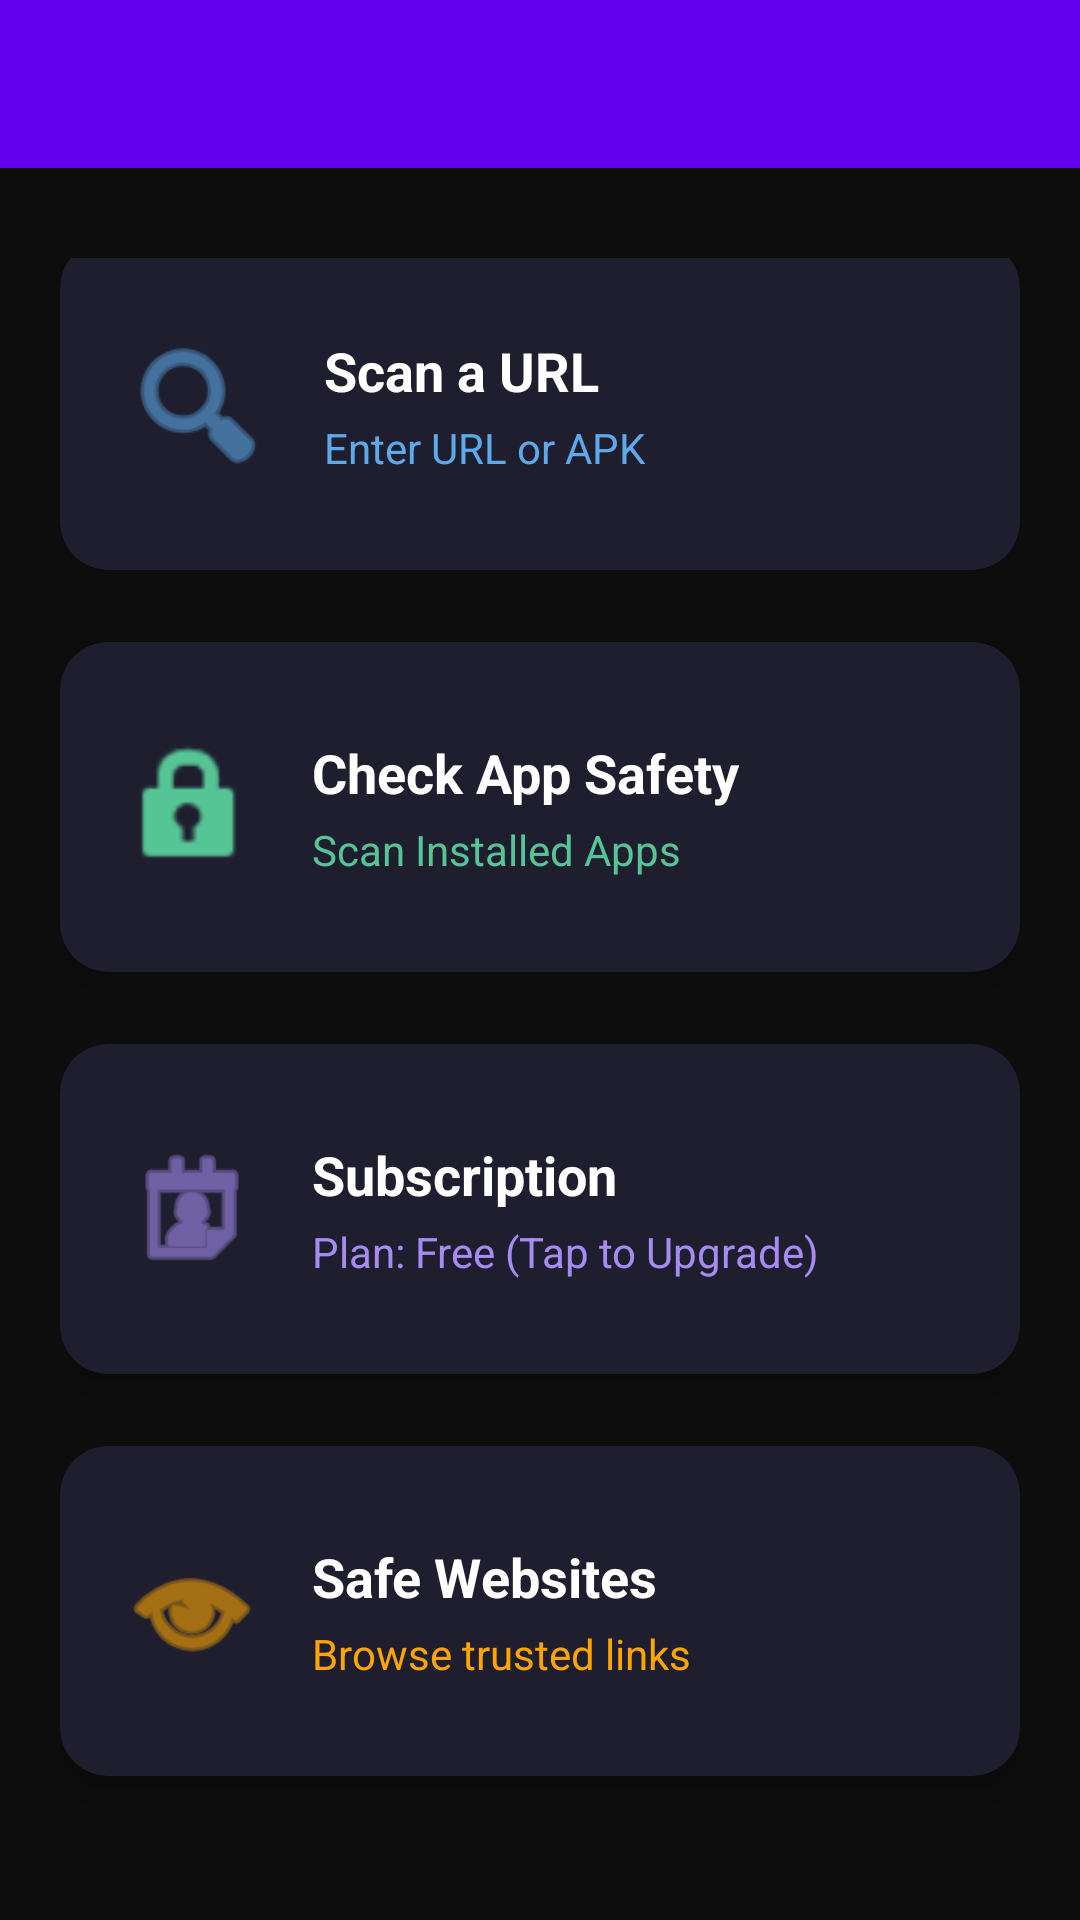

The Android layout XML behind this screen, and the referenced resources:
<!-- AndroidManifest.xml: application theme Theme.MaterialComponents.DayNight.NoActionBar -->
<!-- res/layout/activity_main_dashboard.xml -->
<?xml version="1.0" encoding="utf-8"?>
<androidx.drawerlayout.widget.DrawerLayout xmlns:android="http://schemas.android.com/apk/res/android"
    xmlns:app="http://schemas.android.com/apk/res-auto"
    android:id="@+id/drawer_layout"
    android:layout_width="match_parent"
    android:layout_height="match_parent"
    android:background="#0D0D0D">

    <LinearLayout
        android:layout_width="match_parent"
        android:layout_height="match_parent"
        android:orientation="vertical">

        
        <androidx.appcompat.widget.Toolbar
            android:id="@+id/toolbar"
            android:layout_width="match_parent"
            android:layout_height="wrap_content"
            android:background="?attr/colorPrimary"
            android:theme="@style/ThemeOverlay.AppCompat.Dark.ActionBar" />

        
        <ScrollView
            android:layout_width="match_parent"
            android:layout_height="match_parent"
            android:fillViewport="true"
            android:paddingHorizontal="20dp"
            android:paddingTop="30dp"
            android:paddingBottom="30dp">

            <LinearLayout
                android:layout_width="match_parent"
                android:layout_height="match_parent"
                android:orientation="vertical"
                android:gravity="center"
                android:layout_gravity="center">

                
                <androidx.cardview.widget.CardView
                    android:id="@+id/scanUrlCard"
                    android:layout_width="match_parent"
                    android:layout_height="110dp"
                    android:layout_marginBottom="24dp"
                    android:clickable="true"
                    android:focusable="true"
                    app:cardCornerRadius="16dp"
                    app:cardElevation="6dp"
                    app:cardBackgroundColor="#1E1E2F"
                    app:cardPreventCornerOverlap="false">

                    <LinearLayout
                        android:layout_width="match_parent"
                        android:layout_height="match_parent"
                        android:orientation="horizontal"
                        android:padding="20dp"
                        android:gravity="center_vertical">

                        <ImageView
                            android:layout_width="52dp"
                            android:layout_height="52dp"
                            android:src="@android:drawable/ic_menu_search"
                            app:tint="#5DA9E9" />

                        <LinearLayout
                            android:layout_width="0dp"
                            android:layout_height="wrap_content"
                            android:layout_weight="1"
                            android:orientation="vertical"
                            android:paddingStart="16dp">

                            <TextView
                                android:layout_width="wrap_content"
                                android:layout_height="wrap_content"
                                android:text="Scan a URL"
                                android:textColor="#FFFFFF"
                                android:textSize="18sp"
                                android:textStyle="bold" />

                            <TextView
                                android:layout_width="wrap_content"
                                android:layout_height="wrap_content"
                                android:text="Enter URL or APK"
                                android:textColor="#5DA9E9"
                                android:textSize="14sp"
                                android:paddingTop="4dp" />
                        </LinearLayout>
                    </LinearLayout>
                </androidx.cardview.widget.CardView>

                
                <androidx.cardview.widget.CardView
                    android:id="@+id/appSafetyCard"
                    android:layout_width="match_parent"
                    android:layout_height="110dp"
                    android:layout_marginBottom="24dp"
                    android:clickable="true"
                    android:focusable="true"
                    app:cardCornerRadius="16dp"
                    app:cardElevation="6dp"
                    app:cardBackgroundColor="#1E1E2F">

                    <LinearLayout
                        android:layout_width="match_parent"
                        android:layout_height="match_parent"
                        android:orientation="horizontal"
                        android:padding="20dp"
                        android:gravity="center_vertical">

                        <ImageView
                            android:layout_width="48dp"
                            android:layout_height="48dp"
                            android:src="@android:drawable/ic_lock_idle_lock"
                            app:tint="#56C596" />

                        <LinearLayout
                            android:layout_width="0dp"
                            android:layout_height="wrap_content"
                            android:layout_weight="1"
                            android:orientation="vertical"
                            android:paddingStart="16dp">

                            <TextView
                                android:layout_width="wrap_content"
                                android:layout_height="wrap_content"
                                android:text="Check App Safety"
                                android:textColor="#FFFFFF"
                                android:textSize="18sp"
                                android:textStyle="bold" />

                            <TextView
                                android:layout_width="wrap_content"
                                android:layout_height="wrap_content"
                                android:text="Scan Installed Apps"
                                android:textColor="#56C596"
                                android:textSize="14sp"
                                android:paddingTop="4dp" />
                        </LinearLayout>
                    </LinearLayout>
                </androidx.cardview.widget.CardView>

                
                <androidx.cardview.widget.CardView
                    android:id="@+id/subscriptionCard"
                    android:layout_width="match_parent"
                    android:layout_height="110dp"
                    android:layout_marginBottom="24dp"
                    android:clickable="true"
                    android:focusable="true"
                    app:cardCornerRadius="16dp"
                    app:cardElevation="6dp"
                    app:cardBackgroundColor="#1E1E2F">

                    <LinearLayout
                        android:layout_width="match_parent"
                        android:layout_height="match_parent"
                        android:orientation="horizontal"
                        android:padding="20dp"
                        android:gravity="center_vertical">

                        <ImageView
                            android:layout_width="48dp"
                            android:layout_height="48dp"
                            android:src="@android:drawable/ic_menu_my_calendar"
                            app:tint="#A68CF1" />

                        <LinearLayout
                            android:layout_width="0dp"
                            android:layout_height="wrap_content"
                            android:layout_weight="1"
                            android:orientation="vertical"
                            android:paddingStart="16dp">

                            <TextView
                                android:layout_width="wrap_content"
                                android:layout_height="wrap_content"
                                android:text="Subscription"
                                android:textColor="#FFFFFF"
                                android:textSize="18sp"
                                android:textStyle="bold" />

                            <TextView
                                android:layout_width="wrap_content"
                                android:layout_height="wrap_content"
                                android:text="Plan: Free (Tap to Upgrade)"
                                android:textColor="#A68CF1"
                                android:textSize="14sp"
                                android:paddingTop="4dp" />
                        </LinearLayout>
                    </LinearLayout>
                </androidx.cardview.widget.CardView>

                
                <androidx.cardview.widget.CardView
                    android:id="@+id/safeWebsiteCard"
                    android:layout_width="match_parent"
                    android:layout_height="110dp"
                    android:layout_marginBottom="24dp"
                    android:clickable="true"
                    android:focusable="true"
                    app:cardCornerRadius="16dp"
                    app:cardElevation="6dp"
                    app:cardBackgroundColor="#1E1E2F">

                    <LinearLayout
                        android:layout_width="match_parent"
                        android:layout_height="match_parent"
                        android:orientation="horizontal"
                        android:padding="20dp"
                        android:gravity="center_vertical">

                        <ImageView
                            android:layout_width="48dp"
                            android:layout_height="48dp"
                            android:src="@android:drawable/ic_menu_view"
                            app:tint="#FFA500" />

                        <LinearLayout
                            android:layout_width="0dp"
                            android:layout_height="wrap_content"
                            android:layout_weight="1"
                            android:orientation="vertical"
                            android:paddingStart="16dp">

                            <TextView
                                android:layout_width="wrap_content"
                                android:layout_height="wrap_content"
                                android:text="Safe Websites"
                                android:textColor="#FFFFFF"
                                android:textSize="18sp"
                                android:textStyle="bold" />

                            <TextView
                                android:layout_width="wrap_content"
                                android:layout_height="wrap_content"
                                android:text="Browse trusted links"
                                android:textColor="#FFA500"
                                android:textSize="14sp"
                                android:paddingTop="4dp" />
                        </LinearLayout>
                    </LinearLayout>
                </androidx.cardview.widget.CardView>

            </LinearLayout>
        </ScrollView>
    </LinearLayout>

    
    <com.google.android.material.navigation.NavigationView
        android:id="@+id/nav_view"
        android:layout_width="wrap_content"
        android:layout_height="match_parent"
        android:layout_gravity="start"
        android:background="#FFFFFF"
        app:menu="@menu/drawer"
        app:headerLayout="@layout/nav_header" />

</androidx.drawerlayout.widget.DrawerLayout>
<!-- res/layout/nav_header.xml (included above) -->
<?xml version="1.0" encoding="utf-8"?>
<LinearLayout xmlns:android="http://schemas.android.com/apk/res/android"
    android:layout_width="match_parent"
    android:layout_height="180dp"
    android:orientation="vertical"
    android:padding="16dp"
    android:background="@drawable/background_gradient"
    android:gravity="bottom">

    
    <ImageView
        android:id="@+id/profileImageView"
        android:layout_width="72dp"
        android:layout_height="72dp"
        android:scaleType="centerCrop"
        android:src="@drawable/default_profile"
        android:layout_gravity="center_horizontal"
        android:background="@drawable/circle_bg"
        android:padding="2dp" />

    
    <TextView
        android:id="@+id/userNameTextView"
        android:layout_width="match_parent"
        android:layout_height="wrap_content"
        android:text="Your Name"
        android:textColor="#FFFFFF"
        android:textStyle="bold"
        android:textSize="16sp"
        android:gravity="center_horizontal"
        android:layout_marginTop="8dp" />

    
    <TextView
        android:id="@+id/userEmailTextView"
        android:layout_width="match_parent"
        android:layout_height="wrap_content"
        android:text="you@example.com"
        android:textColor="#FFFFFF"
        android:textSize="14sp"
        android:gravity="center_horizontal" />
</LinearLayout>
<!-- resources referenced by this layout -->
<resources>
  <!-- drawable background_gradient (drawable) -->
  <?xml version="1.0" encoding="utf-8"?>
  <shape xmlns:android="http://schemas.android.com/apk/res/android">
      <gradient xmlns:android="http://schemas.android.com/apk/res/android"
          android:angle="45"
          android:startColor="#3A0CA3"
          android:endColor="#7209B7"
          android:type="linear"/>
  </shape>
  <!-- drawable default_profile: png bitmap (drawable, 23998 bytes) -->
</resources>
